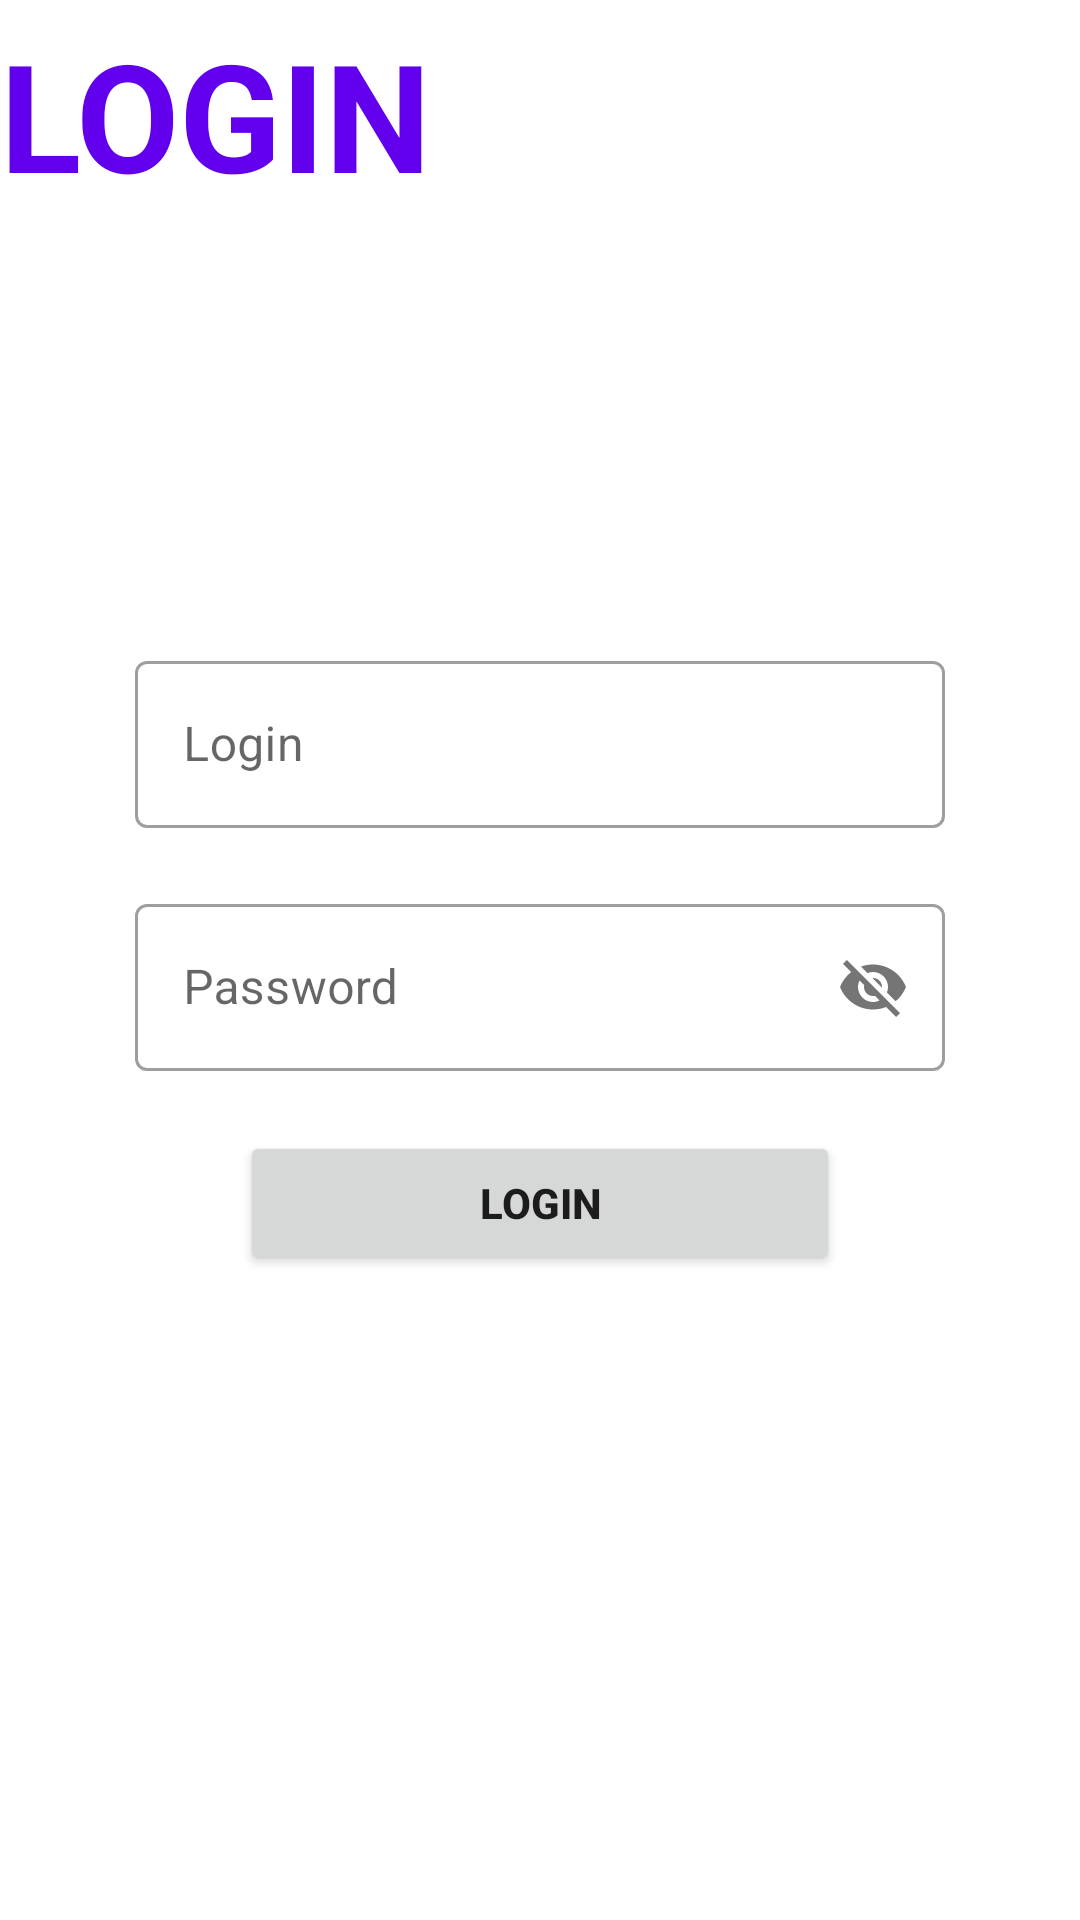

Here is an Android app screen rendered from its layout file. Give the layout XML and the strings, colors and styles it references.
<!-- AndroidManifest.xml: application theme Theme.MyApplication -->
<!-- res/layout/activity_login.xml -->
<?xml version="1.0" encoding="utf-8"?>
<androidx.constraintlayout.widget.ConstraintLayout xmlns:android="http://schemas.android.com/apk/res/android"
    xmlns:app="http://schemas.android.com/apk/res-auto"
    xmlns:tools="http://schemas.android.com/tools"
    android:layout_width="match_parent"
    android:layout_height="match_parent"
    android:background="@color/white"
    tools:context=".ActivityMain">

    <LinearLayout
        android:layout_width="match_parent"
        android:layout_height="wrap_content"
        android:orientation="vertical"
        app:layout_constraintBottom_toBottomOf="parent"
        app:layout_constraintTop_toTopOf="parent"
        app:layout_constraintVertical_bias="0.008"
        tools:layout_editor_absoluteX="0dp">

        <ImageView
            android:id="@+id/AL_backArrow"
            android:layout_width="wrap_content"
            android:layout_height="wrap_content"
            android:src="@drawable/ic_arrow_back"
            app:tint="@color/purple_200" />

        <TextView
            android:layout_width="wrap_content"
            android:layout_height="wrap_content"
            android:text="LOGIN"
            android:textColor="@color/purple_500"
            android:textSize="50sp"
            android:textStyle="bold" />
    </LinearLayout>

    <LinearLayout
        android:layout_width="match_parent"
        android:layout_height="match_parent"
        android:gravity="center"
        android:orientation="vertical">

        <com.google.android.material.textfield.TextInputLayout
            android:id="@+id/AL_LoginET"
            android:layout_width="270sp"
            android:layout_height="wrap_content"
            style="@style/Widget.MaterialComponents.TextInputLayout.OutlinedBox"
            android:hint="Login">
            <com.google.android.material.textfield.TextInputEditText
                android:layout_width="match_parent"
                android:layout_height="wrap_content"/>
        </com.google.android.material.textfield.TextInputLayout>

        <com.google.android.material.textfield.TextInputLayout
            android:id="@+id/AL_PasswordET"
            android:layout_width="270sp"
            android:layout_height="wrap_content"
            style="@style/Widget.MaterialComponents.TextInputLayout.OutlinedBox"
            android:hint="Password"
            android:layout_marginTop="20sp"
            app:passwordToggleEnabled="true"
            android:inputType="textPassword">
            <com.google.android.material.textfield.TextInputEditText
                android:layout_width="match_parent"
                android:layout_height="wrap_content"/>
        </com.google.android.material.textfield.TextInputLayout>

        <Button
            android:id="@+id/AL_LoginBtn"
            android:layout_width="200sp"
            android:layout_height="wrap_content"
            android:layout_marginTop="20sp"
            android:text="LOGIN"
            android:textStyle="bold"
            android:textAlignment="center"/>

    </LinearLayout>
</androidx.constraintlayout.widget.ConstraintLayout>
<!-- resources referenced by this layout -->
<resources>
  <style name="Theme.MyApplication" parent="Theme.MaterialComponents.DayNight.NoActionBar">
          
          <item name="colorPrimary">@color/purple_500</item>
          <item name="colorPrimaryVariant">@color/purple_700</item>
          <item name="colorOnPrimary">@color/white</item>
          
          <item name="colorSecondary">@color/teal_200</item>
          <item name="colorSecondaryVariant">@color/teal_700</item>
          <item name="colorOnSecondary">@color/black</item>
          
          <item name="android:statusBarColor" tools:targetApi="l">?attr/colorPrimaryVariant</item>
          
      </style>
  <!-- not gathered from this repository: default colours our renderer supplied (Android Studio template values) -->
  <color name="purple_200">#FFBB86FC</color>
  <color name="purple_500">#FF6200EE</color>
  <color name="purple_700">#FF3700B3</color>
  <color name="teal_200">#FF03DAC5</color>
  <color name="teal_700">#FF018786</color>
  <color name="black">#FF000000</color>
  <color name="white">#FFFFFFFF</color>
</resources>
